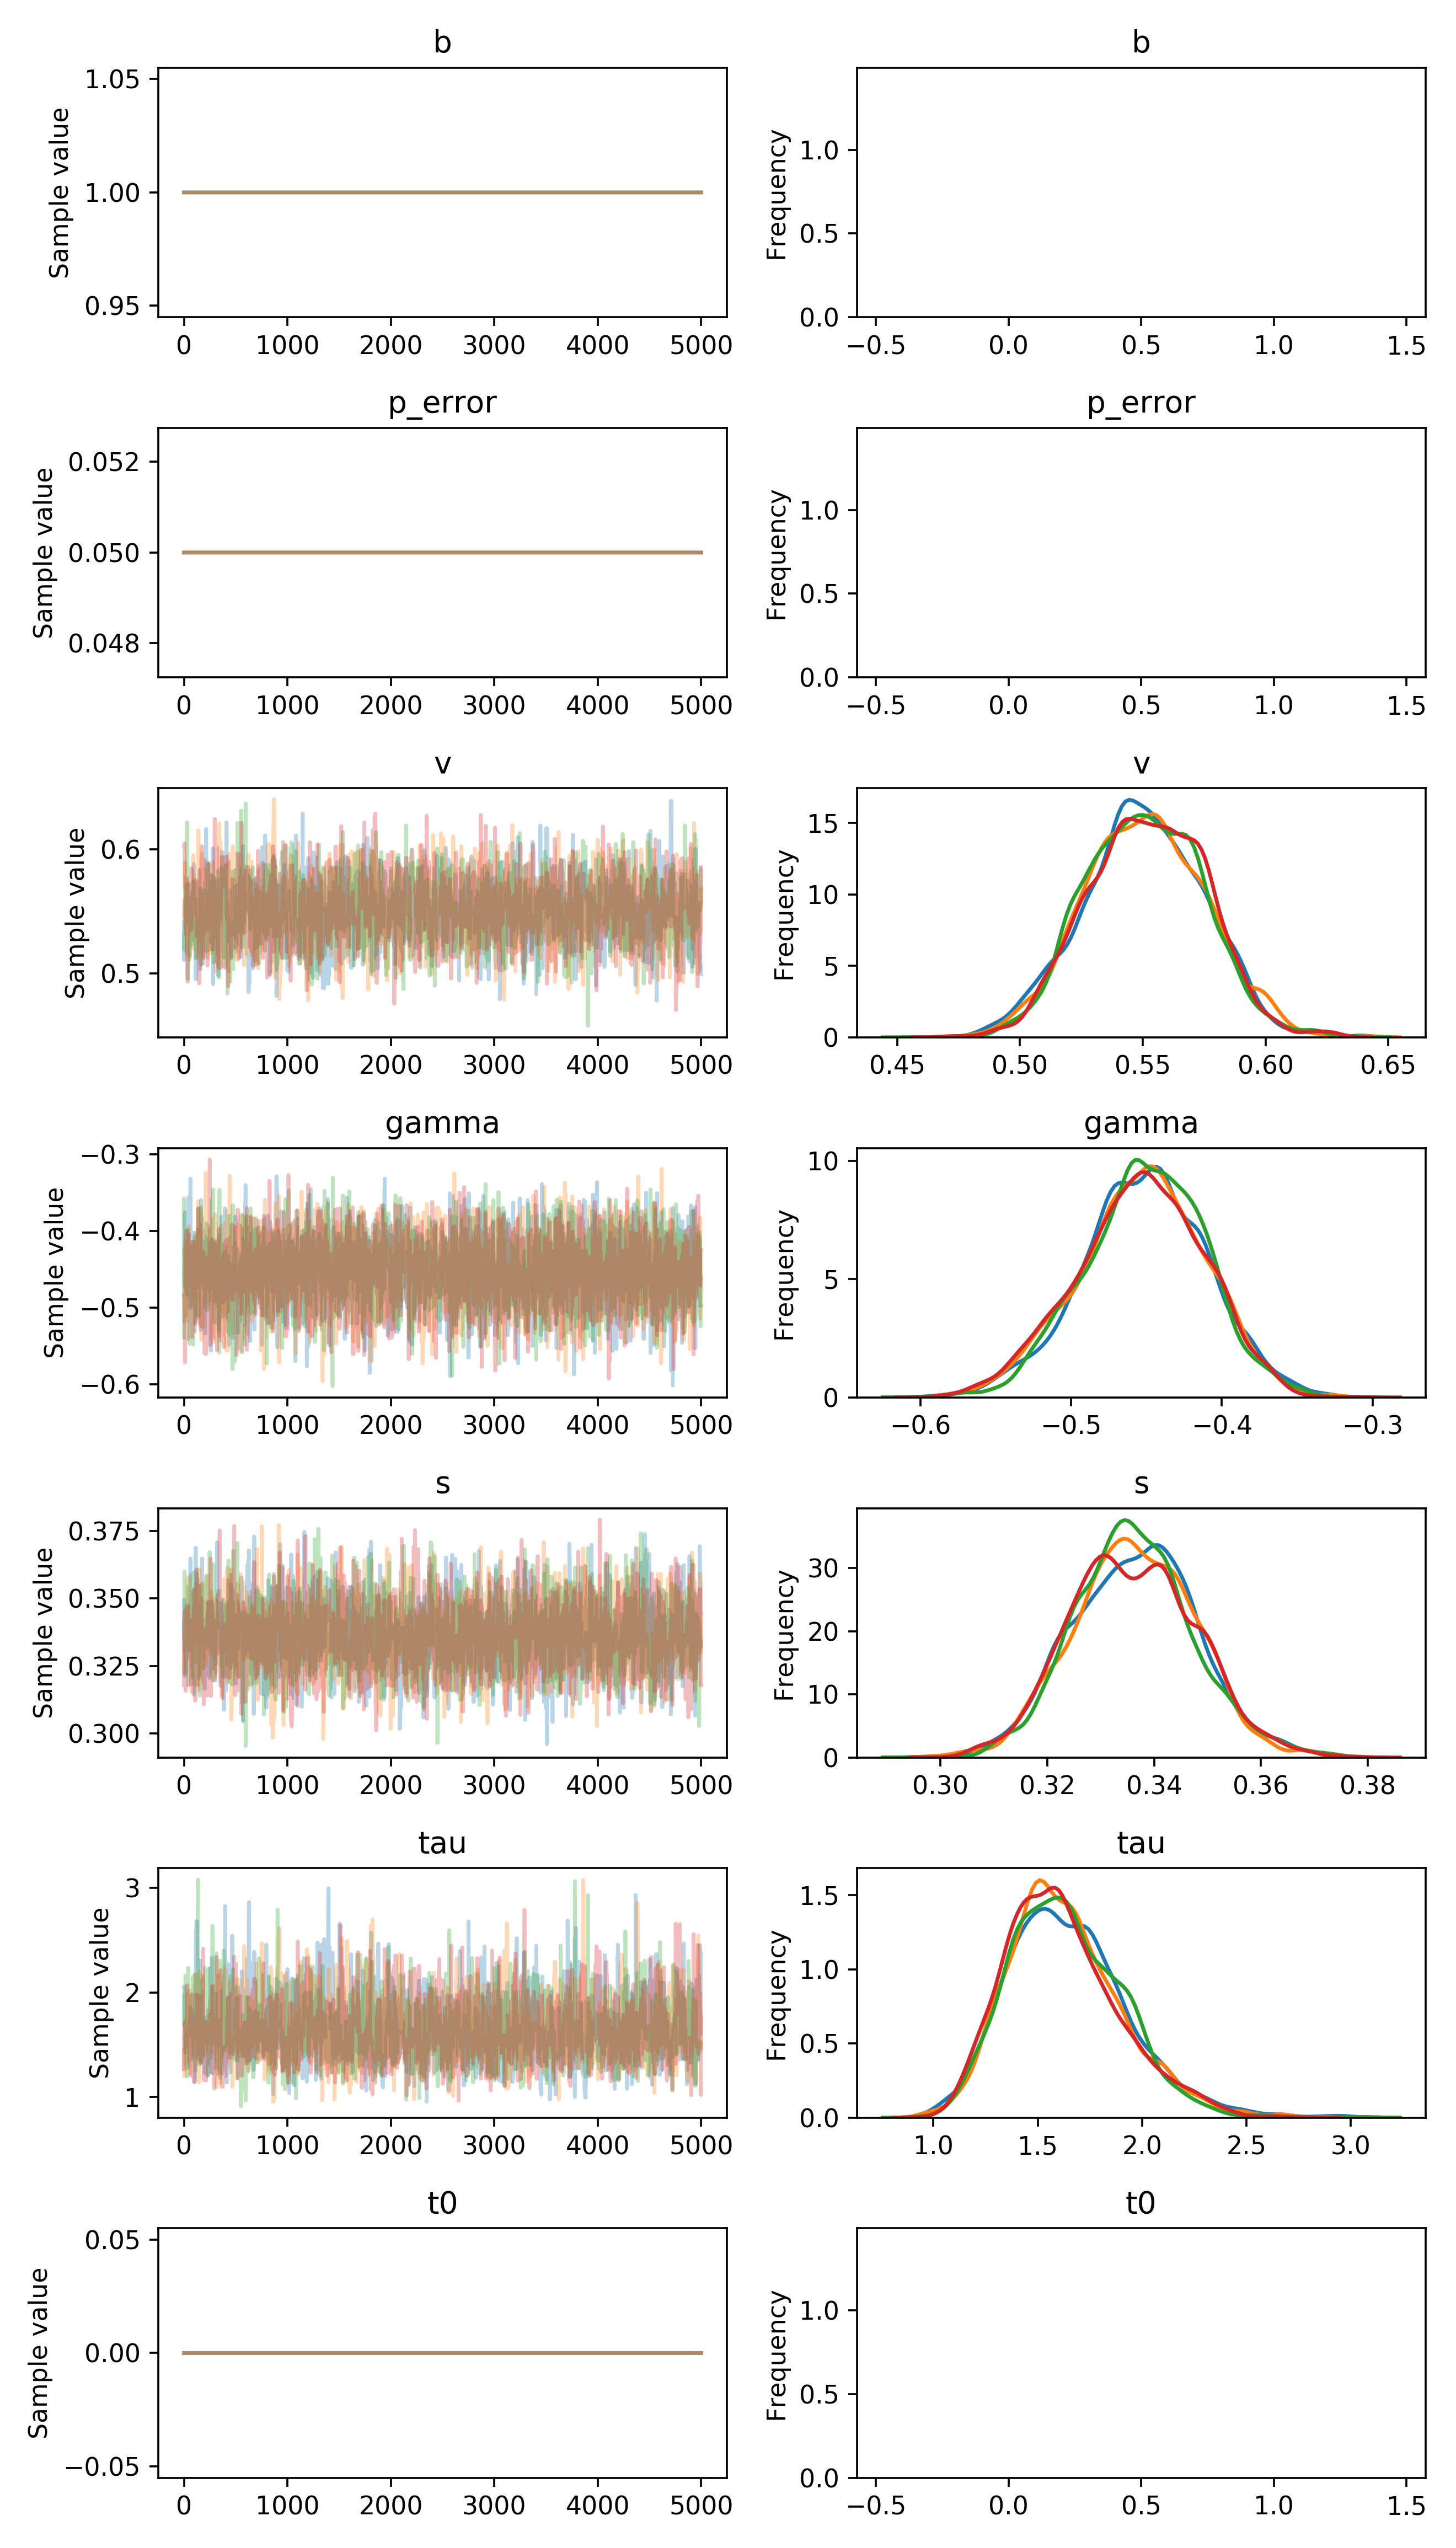

The file beside this chart, header and first rows:
, b, p_error, v__0_0, gamma__0_0, s__0_0, tau__0_0, t0__0_0
0, 1.0, 0.05, 0.5421, -0.4254, 0.3346, 2.053, 0.0
1, 1.0, 0.05, 0.5109, -0.4254, 0.3496, 2.053, 0.0
2, 1.0, 0.05, 0.53, -0.4254, 0.3496, 2.053, 0.0
3, 1.0, 0.05, 0.53, -0.4254, 0.3496, 2.053, 0.0
4, 1.0, 0.05, 0.53, -0.4254, 0.3496, 2.053, 0.0
5, 1.0, 0.05, 0.53, -0.4724, 0.3481, 2.053, 0.0
6, 1.0, 0.05, 0.53, -0.4724, 0.3214, 1.578, 0.0
7, 1.0, 0.05, 0.53, -0.4724, 0.3214, 1.578, 0.0
8, 1.0, 0.05, 0.5528, -0.3752, 0.3214, 1.578, 0.0
9, 1.0, 0.05, 0.5528, -0.4032, 0.3214, 1.428, 0.0
10, 1.0, 0.05, 0.5591, -0.4032, 0.3214, 1.428, 0.0
11, 1.0, 0.05, 0.5407, -0.4157, 0.3287, 1.428, 0.0
12, 1.0, 0.05, 0.5407, -0.4315, 0.3319, 1.428, 0.0
13, 1.0, 0.05, 0.5407, -0.4315, 0.3319, 1.428, 0.0
14, 1.0, 0.05, 0.5407, -0.4315, 0.3319, 1.428, 0.0
15, 1.0, 0.05, 0.562, -0.4315, 0.3319, 1.428, 0.0
16, 1.0, 0.05, 0.562, -0.4315, 0.3319, 1.428, 0.0
17, 1.0, 0.05, 0.5415, -0.4301, 0.3319, 1.428, 0.0
18, 1.0, 0.05, 0.5415, -0.4301, 0.3319, 1.428, 0.0
19, 1.0, 0.05, 0.5415, -0.4391, 0.3319, 1.428, 0.0
20, 1.0, 0.05, 0.5415, -0.4391, 0.3262, 1.615, 0.0
21, 1.0, 0.05, 0.5415, -0.4391, 0.3262, 1.615, 0.0
22, 1.0, 0.05, 0.5415, -0.4391, 0.3338, 1.615, 0.0
23, 1.0, 0.05, 0.5536, -0.4048, 0.3217, 1.623, 0.0
24, 1.0, 0.05, 0.5536, -0.4048, 0.3217, 1.623, 0.0
25, 1.0, 0.05, 0.5718, -0.4459, 0.3217, 1.623, 0.0
26, 1.0, 0.05, 0.5718, -0.4459, 0.3217, 1.623, 0.0
27, 1.0, 0.05, 0.5718, -0.4459, 0.3217, 1.623, 0.0
28, 1.0, 0.05, 0.5718, -0.4459, 0.3217, 1.623, 0.0
29, 1.0, 0.05, 0.5718, -0.4831, 0.3245, 1.623, 0.0
30, 1.0, 0.05, 0.5718, -0.4831, 0.3245, 1.623, 0.0
31, 1.0, 0.05, 0.5718, -0.4831, 0.3463, 1.575, 0.0
32, 1.0, 0.05, 0.5718, -0.4831, 0.3463, 1.418, 0.0
33, 1.0, 0.05, 0.5718, -0.3888, 0.3463, 1.418, 0.0
34, 1.0, 0.05, 0.5718, -0.3888, 0.3463, 1.418, 0.0
35, 1.0, 0.05, 0.5718, -0.3888, 0.345, 1.425, 0.0
36, 1.0, 0.05, 0.5718, -0.3888, 0.345, 1.425, 0.0
37, 1.0, 0.05, 0.5718, -0.4649, 0.345, 1.459, 0.0
38, 1.0, 0.05, 0.5718, -0.4649, 0.345, 1.459, 0.0
39, 1.0, 0.05, 0.5718, -0.4649, 0.345, 1.532, 0.0
40, 1.0, 0.05, 0.5718, -0.4649, 0.318, 1.277, 0.0
41, 1.0, 0.05, 0.5718, -0.4649, 0.318, 1.277, 0.0
42, 1.0, 0.05, 0.5718, -0.3984, 0.318, 1.293, 0.0
43, 1.0, 0.05, 0.5718, -0.3984, 0.3246, 1.293, 0.0
44, 1.0, 0.05, 0.5587, -0.4518, 0.3246, 1.293, 0.0
45, 1.0, 0.05, 0.5587, -0.3555, 0.3203, 1.293, 0.0
46, 1.0, 0.05, 0.5587, -0.389, 0.3203, 1.293, 0.0
47, 1.0, 0.05, 0.5587, -0.389, 0.3203, 1.356, 0.0
48, 1.0, 0.05, 0.5587, -0.389, 0.3465, 1.356, 0.0
49, 1.0, 0.05, 0.5497, -0.389, 0.3465, 1.681, 0.0
50, 1.0, 0.05, 0.5535, -0.389, 0.3465, 1.681, 0.0
51, 1.0, 0.05, 0.5535, -0.3888, 0.3465, 1.681, 0.0
52, 1.0, 0.05, 0.5535, -0.4783, 0.3465, 1.681, 0.0
53, 1.0, 0.05, 0.5505, -0.4783, 0.3465, 1.681, 0.0
54, 1.0, 0.05, 0.5505, -0.4783, 0.3468, 1.741, 0.0
55, 1.0, 0.05, 0.5505, -0.4783, 0.3548, 1.741, 0.0
56, 1.0, 0.05, 0.5583, -0.3878, 0.3548, 1.741, 0.0
57, 1.0, 0.05, 0.5219, -0.3878, 0.3548, 1.741, 0.0
58, 1.0, 0.05, 0.514, -0.3878, 0.357, 1.741, 0.0
59, 1.0, 0.05, 0.5317, -0.3878, 0.357, 1.859, 0.0
... 19,940 more rows
